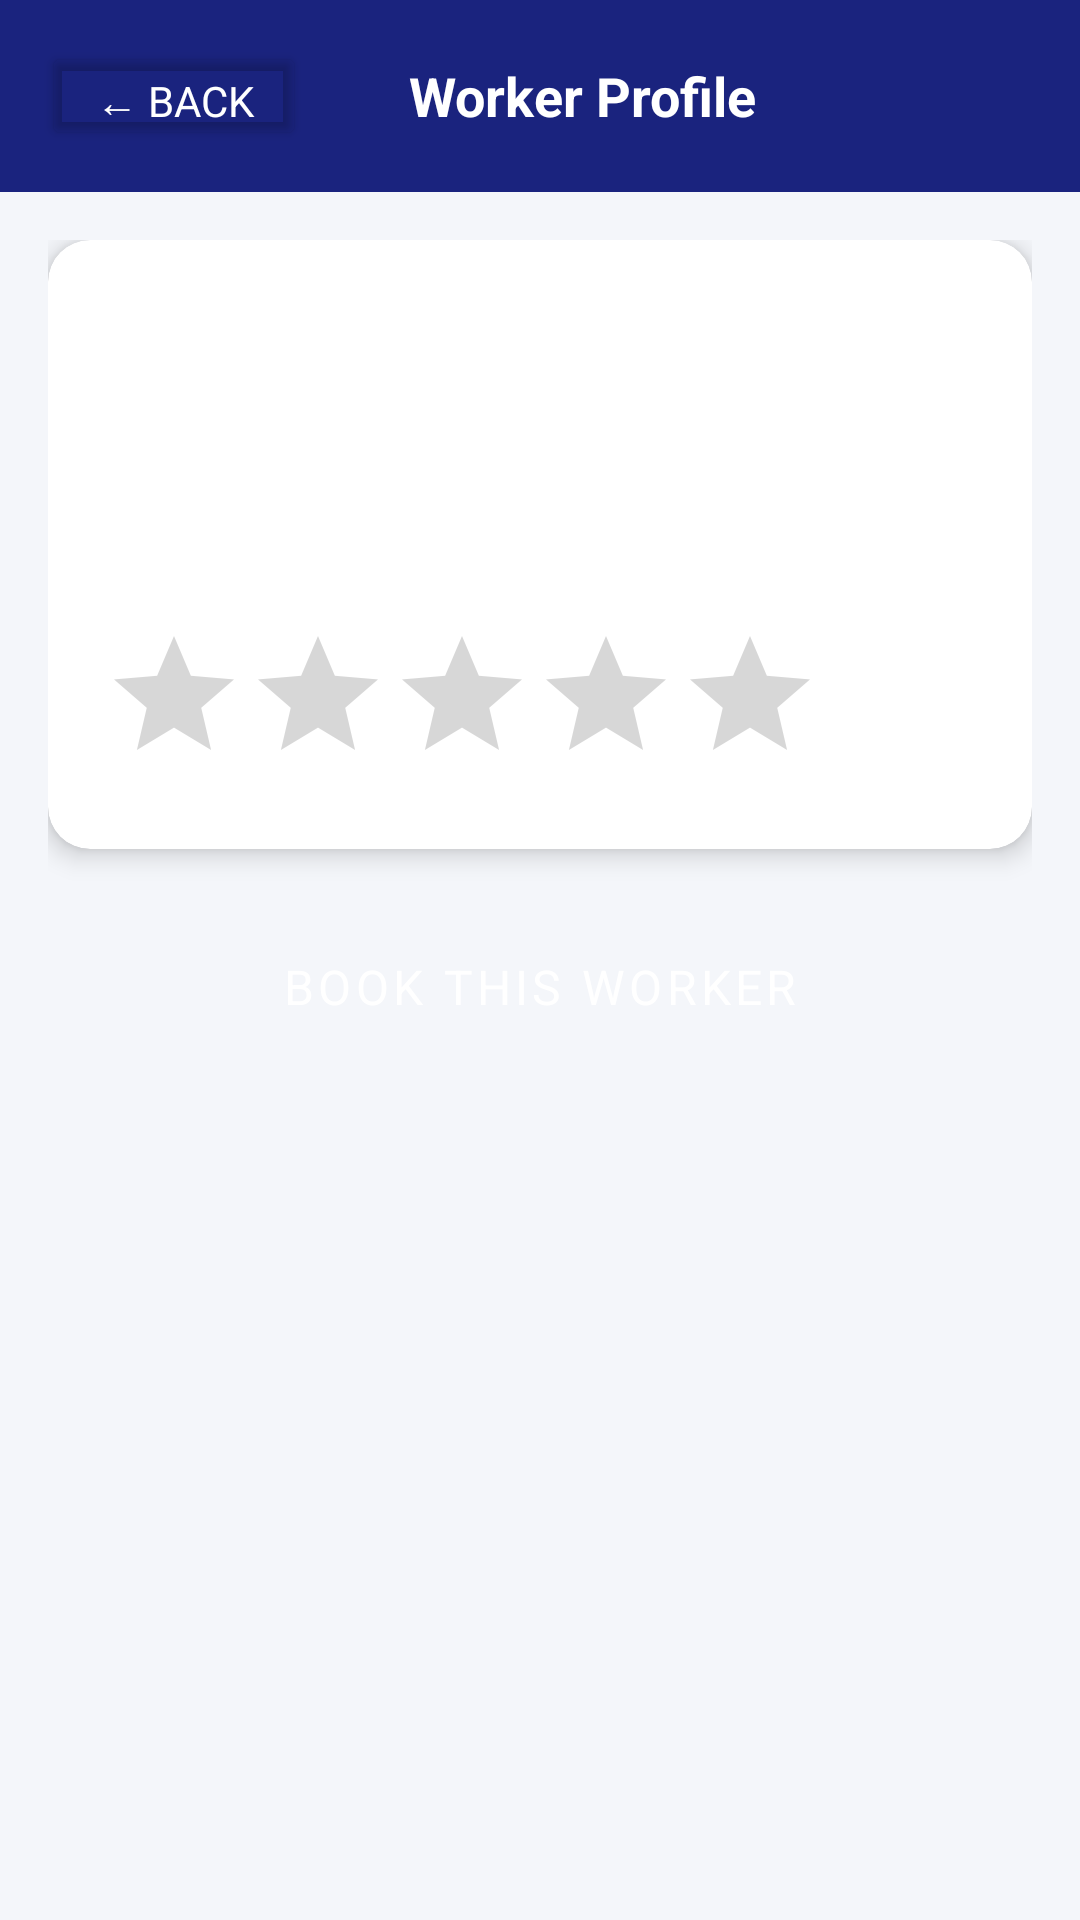

Produce the Android XML layout that renders to this screen, including the resource entries it uses.
<!-- AndroidManifest.xml: application theme Theme.LocalConnect -->
<!-- res/layout/activity_worker_detail.xml -->
<?xml version="1.0" encoding="utf-8"?>
<LinearLayout
    xmlns:android="http://schemas.android.com/apk/res/android"
    xmlns:app="http://schemas.android.com/apk/res-auto"
    android:layout_width="match_parent"
    android:layout_height="match_parent"
    android:background="@color/background"
    android:orientation="vertical">

    
    <LinearLayout
        android:layout_width="match_parent"
        android:layout_height="wrap_content"
        android:background="@color/primary"
        android:gravity="center_vertical"
        android:orientation="horizontal"
        android:padding="14dp">

        <Button
            android:id="@+id/btn_back"
            android:layout_width="wrap_content"
            android:layout_height="36dp"
            android:backgroundTint="#00000000"
            android:text="← Back"
            android:textColor="@color/text_on_primary"
            android:textSize="14sp" />

        <TextView
            android:layout_width="0dp"
            android:layout_height="wrap_content"
            android:layout_weight="1"
            android:gravity="center"
            android:text="Worker Profile"
            android:textColor="@color/text_on_primary"
            android:textSize="18sp"
            android:textStyle="bold" />

        <View android:layout_width="60dp" android:layout_height="1dp" />
    </LinearLayout>

    <ScrollView
        android:layout_width="match_parent"
        android:layout_height="0dp"
        android:layout_weight="1">

        <LinearLayout
            android:layout_width="match_parent"
            android:layout_height="wrap_content"
            android:orientation="vertical"
            android:padding="16dp">

            <ProgressBar
                android:id="@+id/progressBar"
                android:layout_width="wrap_content"
                android:layout_height="wrap_content"
                android:layout_gravity="center"
                android:visibility="gone" />

            <com.google.android.material.card.MaterialCardView
                android:layout_width="match_parent"
                android:layout_height="wrap_content"
                app:cardCornerRadius="14dp"
                app:cardElevation="5dp">

                <LinearLayout
                    android:layout_width="match_parent"
                    android:layout_height="wrap_content"
                    android:orientation="vertical"
                    android:padding="18dp">

                    <TextView
                        android:id="@+id/tv_verified"
                        android:layout_width="wrap_content"
                        android:layout_height="wrap_content"
                        android:layout_marginBottom="10dp"
                        android:background="#E8F5E9"
                        android:paddingStart="12dp"
                        android:paddingEnd="12dp"
                        android:paddingTop="4dp"
                        android:paddingBottom="4dp"
                        android:text="✓ Admin Verified Worker"
                        android:textColor="@color/verified_green"
                        android:textStyle="bold"
                        android:visibility="gone" />

                    <TextView
                        android:id="@+id/tv_skills"
                        android:layout_width="match_parent"
                        android:layout_height="wrap_content"
                        android:layout_marginBottom="8dp"
                        android:textColor="@color/text_primary"
                        android:textSize="14sp" />

                    <TextView
                        android:id="@+id/tv_location"
                        android:layout_width="match_parent"
                        android:layout_height="wrap_content"
                        android:layout_marginBottom="8dp"
                        android:textColor="@color/text_primary"
                        android:textSize="14sp" />

                    <TextView
                        android:id="@+id/tv_price"
                        android:layout_width="match_parent"
                        android:layout_height="wrap_content"
                        android:layout_marginBottom="8dp"
                        android:textColor="@color/text_primary"
                        android:textSize="14sp" />

                    <TextView
                        android:id="@+id/tv_availability"
                        android:layout_width="match_parent"
                        android:layout_height="wrap_content"
                        android:layout_marginBottom="10dp"
                        android:textSize="14sp" />

                    <LinearLayout
                        android:layout_width="match_parent"
                        android:layout_height="wrap_content"
                        android:gravity="center_vertical"
                        android:orientation="horizontal">

                        <RatingBar
                            android:id="@+id/rating_bar"
                            style="?android:attr/ratingBarStyle"
                            android:layout_width="wrap_content"
                            android:layout_height="wrap_content"
                            android:isIndicator="true"
                            android:numStars="5"
                            android:stepSize="0.1" />

                        <TextView
                            android:id="@+id/tv_reviews"
                            android:layout_width="wrap_content"
                            android:layout_height="wrap_content"
                            android:layout_marginStart="8dp"
                            android:textColor="@color/text_secondary"
                            android:textSize="13sp" />
                    </LinearLayout>
                </LinearLayout>
            </com.google.android.material.card.MaterialCardView>

            <Button
                android:id="@+id/btn_book"
                style="@style/BtnPrimary"
                android:layout_marginTop="20dp"
                android:text="Book This Worker" />

        </LinearLayout>
    </ScrollView>
</LinearLayout>
<!-- resources referenced by this layout -->
<resources>
  <color name="background">#F4F6FA</color>
  <color name="primary">#1A237E</color>
  <color name="text_on_primary">#FFFFFF</color>
  <color name="text_primary">#1A1A1A</color>
  <color name="text_secondary">#616161</color>
  <color name="verified_green">#2E7D32</color>
  <style name="BtnPrimary" parent="Widget.MaterialComponents.Button">
          <item name="android:layout_width">match_parent</item>
          <item name="android:layout_height">52dp</item>
          <item name="backgroundTint">@color/primary</item>
          <item name="android:textColor">@color/text_on_primary</item>
          <item name="android:textSize">16sp</item>
          <item name="cornerRadius">10dp</item>
      </style>
  <style name="Theme.LocalConnect" parent="Theme.MaterialComponents.Light.NoActionBar">
          <item name="colorPrimary">@color/primary</item>
          <item name="colorPrimaryDark">@color/primary_dark</item>
          <item name="colorAccent">@color/accent</item>
          <item name="android:windowBackground">@color/background</item>
          <item name="android:fontFamily">sans-serif</item>
      </style>
  <color name="primary_dark">#0D1B6E</color>
  <color name="accent">#1565C0</color>
</resources>
